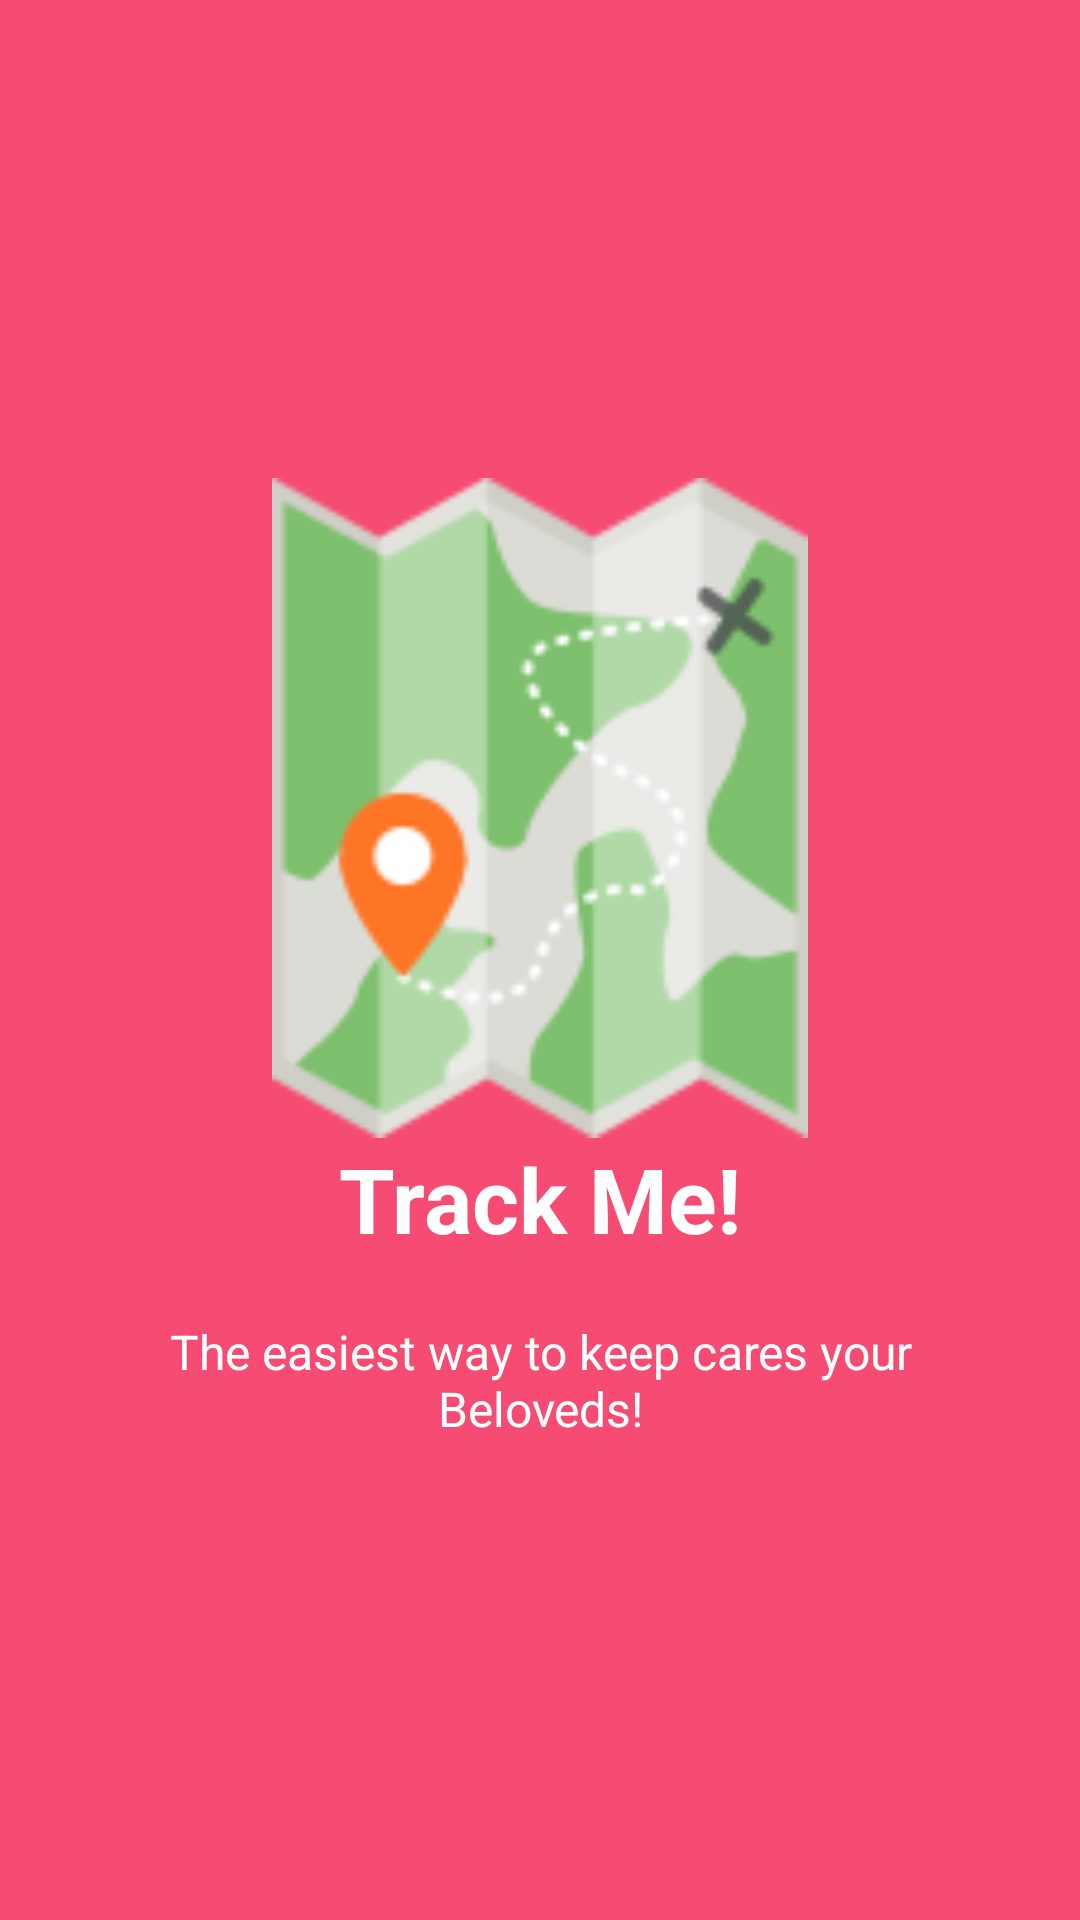

Here is an Android app screen rendered from its layout file. Give the layout XML and the strings, colors and styles it references.
<!-- AndroidManifest.xml: application theme AppTheme -->
<!-- res/layout/launch_welcome_slide.xml -->
<?xml version="1.0" encoding="utf-8"?>
<LinearLayout xmlns:android="http://schemas.android.com/apk/res/android"
              android:layout_width="fill_parent"
              android:layout_height="fill_parent"
              android:background="@color/bg_screen1"
              android:gravity="center"
              android:orientation="vertical">


        <ImageView
            android:layout_width="@dimen/img_width_height"
            android:layout_height="@dimen/img_width_height"
            android:src="@drawable/map" />

        <TextView
            android:layout_width="wrap_content"
            android:layout_height="wrap_content"
            android:text="@string/slide_1_title"
            android:textColor="@android:color/white"
            android:textSize="@dimen/slide_title"
            android:textStyle="bold" />

        <TextView
            android:layout_width="wrap_content"
            android:layout_height="wrap_content"
            android:layout_marginTop="20dp"
            android:paddingLeft="@dimen/desc_padding"
            android:paddingRight="@dimen/desc_padding"
            android:text="@string/slide_1_desc"
            android:textAlignment="center"
            android:textColor="@android:color/white"
            android:textSize="@dimen/slide_desc" />

</LinearLayout>
<!-- resources referenced by this layout -->
<resources>
  <color name="bg_screen1">#f64c73</color>
  <dimen name="desc_padding">40dp</dimen>
  <dimen name="img_width_height">220dp</dimen>
  <dimen name="slide_desc">16sp</dimen>
  <dimen name="slide_title">30sp</dimen>
  <!-- drawable map: png bitmap (drawable, 9504 bytes) -->
  <string name="slide_1_desc">The easiest way to keep cares your Beloveds!</string>
  <string name="slide_1_title">Track Me!</string>
  <style name="AppTheme" parent="Theme.AppCompat.Light.NoActionBar">
          
          <item name="colorPrimary">@color/colorPrimary</item>
          <item name="colorPrimaryDark">@color/colorPrimaryDark</item>
          <item name="colorAccent">@color/colorAccent</item>
          <item name="windowActionBar">false</item>
          <item name="windowNoTitle">true</item>
      </style>
  <color name="colorPrimary">#00BCD4</color>
  <color name="colorPrimaryDark">#0097A7</color>
  <color name="colorAccent">#FF5252</color>
</resources>
